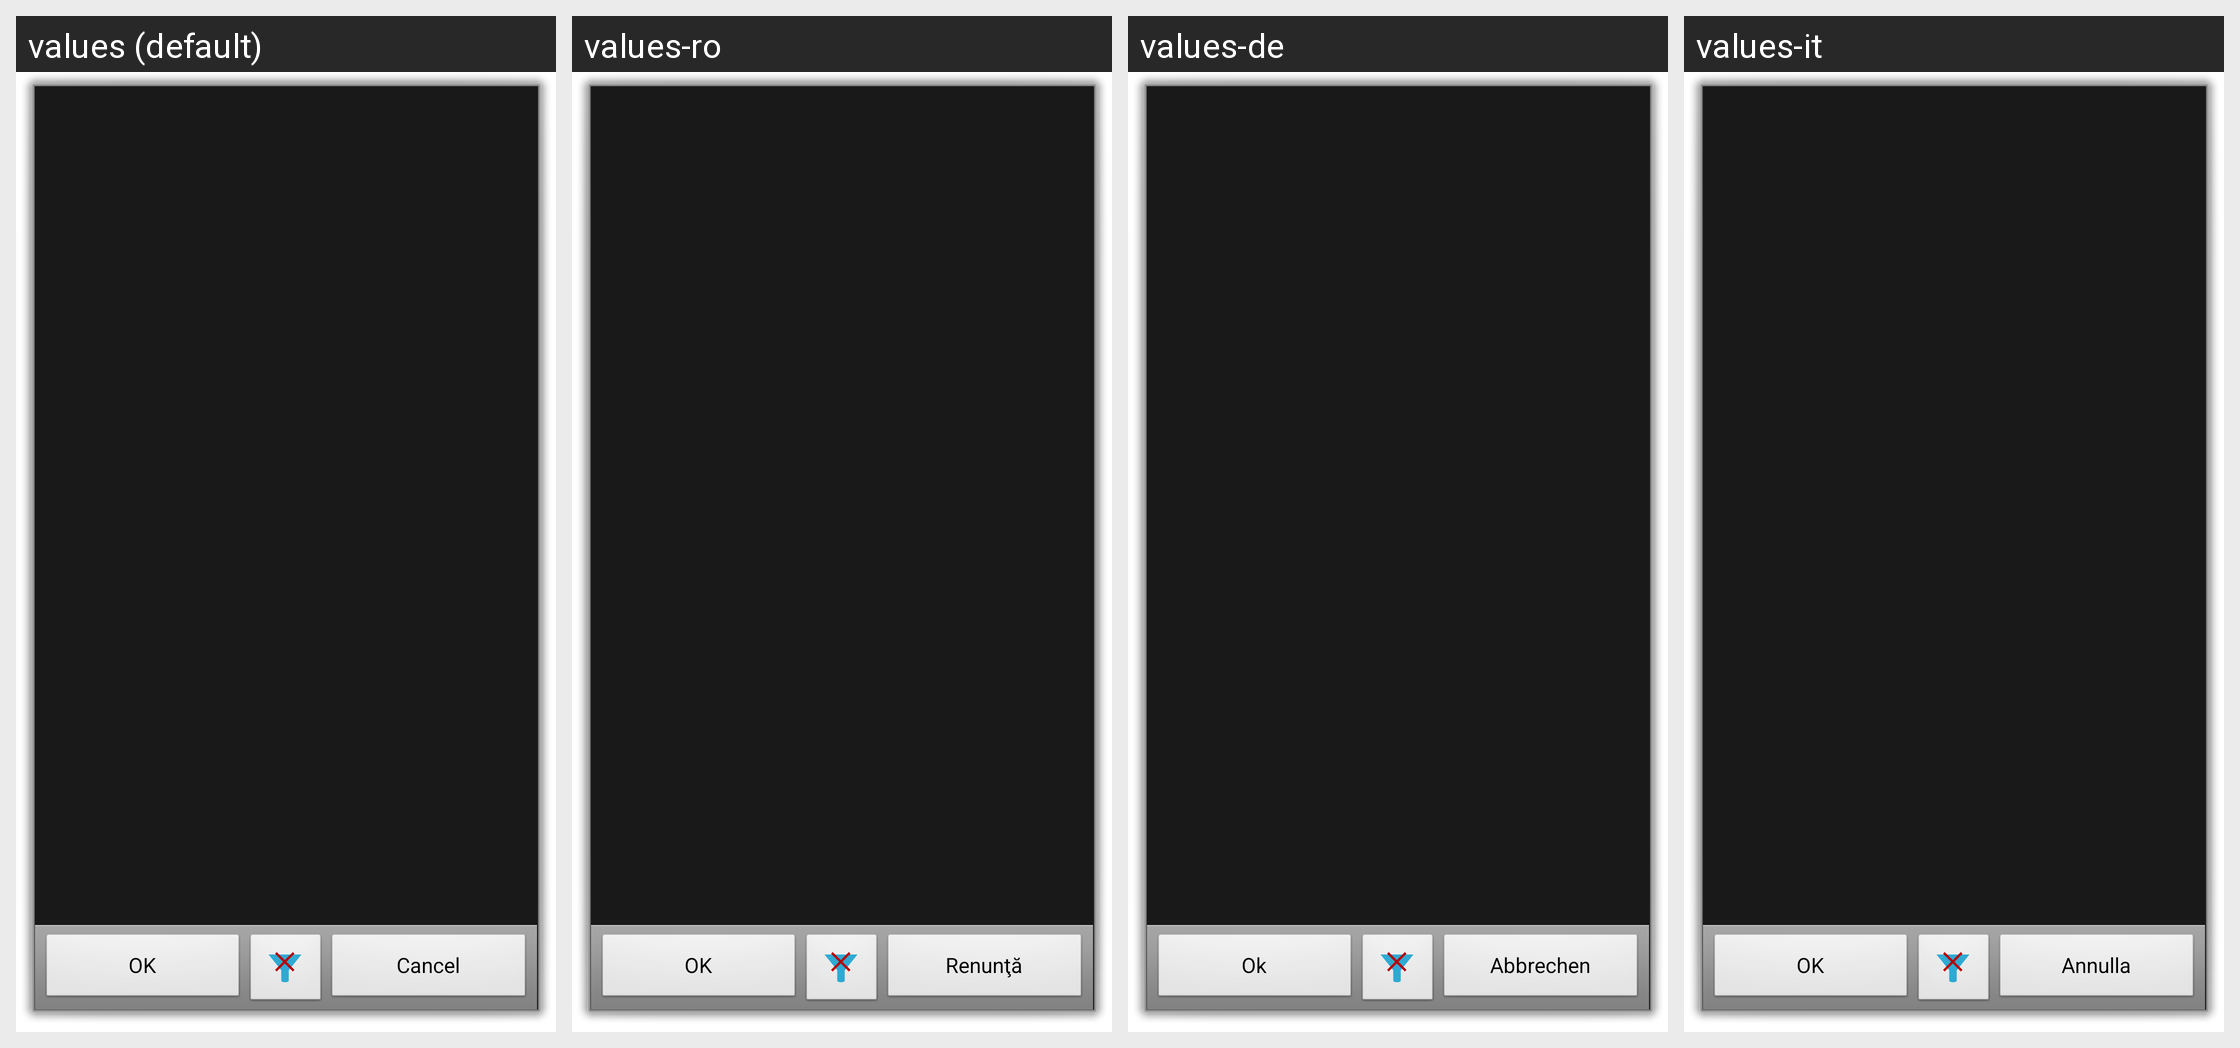

Translations of the strings shown on this Android screen, per locale in the grid:
Android screen res/layout/blotter_filter.xml rendered under 4 locales, left to right: values (default), values-ro, values-de, values-it. Device: Nexus 5 (rendered at 1080×1920; each locale shown at half size, 540×960, under a caption strip naming it); theme android:Theme.Dialog.
Other locales in the repository, not shown: values-ca, values-cs-rCZ, values-da, values-es, values-fr, values-hu, values-ko, values-no-rNB, values-pl, values-pt-rBR, values-pt-rPT, values-ru, values-sk, values-uk-rUA, values-zh-rCN, values-zh-rTW.
Strings drawn on this screen, with the default value and each locale's value (text and hints the layout hard-codes, and strings that could not be matched under every locale, appear in the picture but are not listed):

ok
  values: OK
  values-ro: OK
  values-de: Ok
  values-it: OK

cancel
  values: Cancel
  values-ro: Renunţă
  values-de: Abbrechen
  values-it: Annulla
